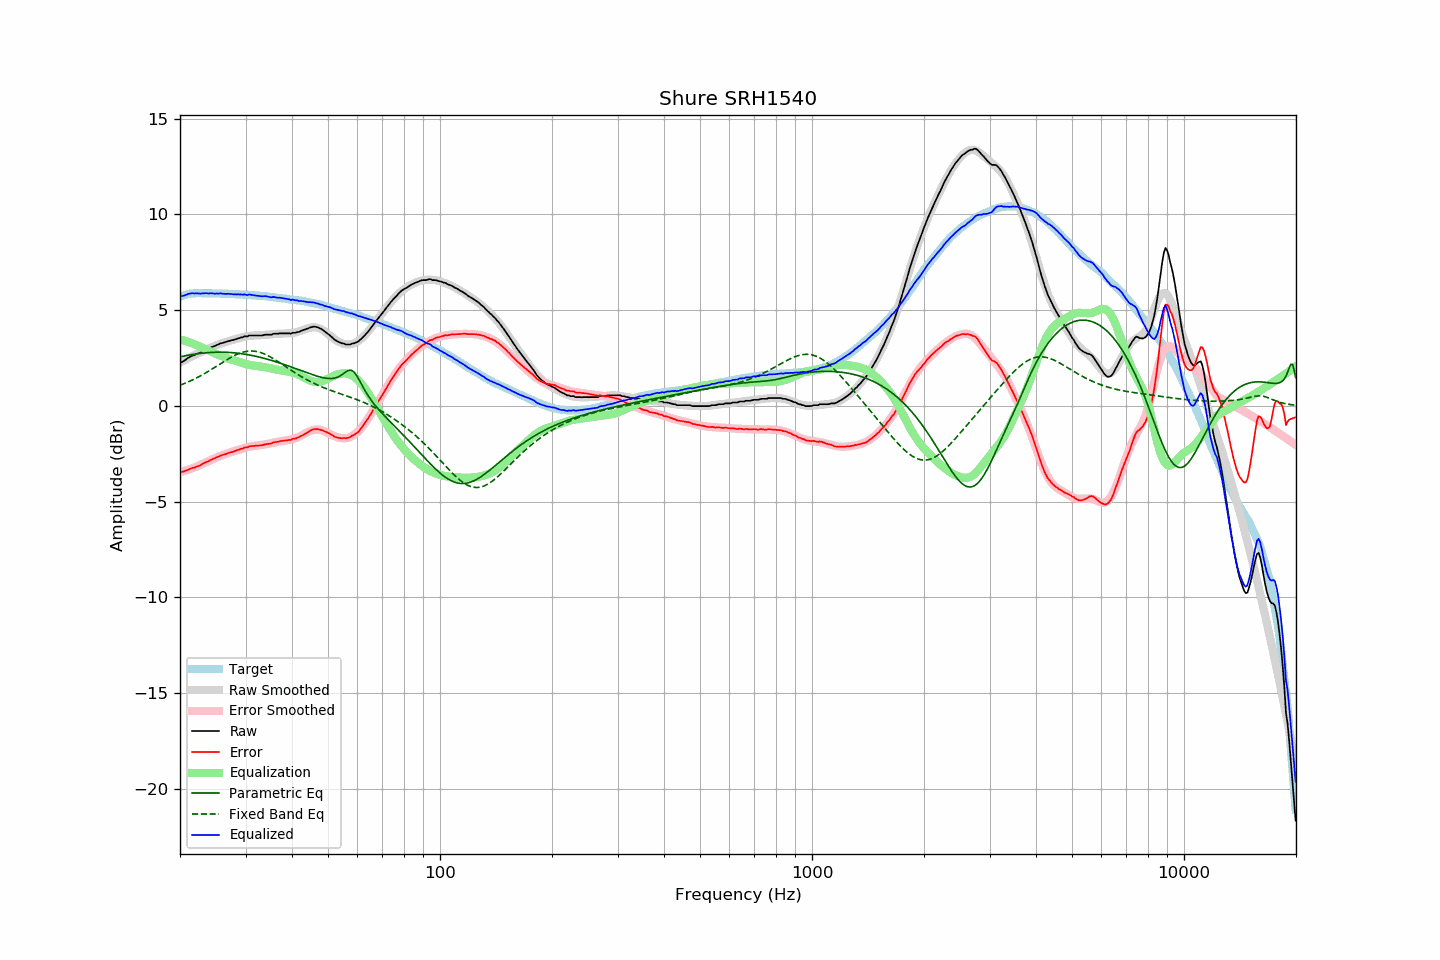

Values plotted in this chart, from the file beside it:
frequency, raw, error, smoothed, error_smoothed, equalization, parametric_eq, fixed_band_eq, equalized_raw, equalized_smoothed, target
20.00, 2.26, -3.44, 2.25, -3.47, 3.47, 2.56, 1.07, 5.73, 5.72, 5.70
20.20, 2.27, -3.46, 2.30, -3.45, 3.45, 2.58, 1.10, 5.72, 5.74, 5.73
20.40, 2.32, -3.44, 2.34, -3.42, 3.42, 2.59, 1.14, 5.75, 5.77, 5.76
20.61, 2.37, -3.41, 2.39, -3.40, 3.40, 2.61, 1.17, 5.77, 5.78, 5.78
20.81, 2.43, -3.38, 2.43, -3.37, 3.37, 2.63, 1.21, 5.80, 5.80, 5.81
21.02, 2.50, -3.34, 2.48, -3.34, 3.34, 2.64, 1.24, 5.84, 5.82, 5.84
21.23, 2.54, -3.31, 2.52, -3.31, 3.31, 2.66, 1.28, 5.85, 5.83, 5.85
21.44, 2.59, -3.27, 2.57, -3.28, 3.28, 2.67, 1.32, 5.88, 5.85, 5.86
21.66, 2.63, -3.24, 2.61, -3.25, 3.25, 2.68, 1.36, 5.88, 5.86, 5.87
21.87, 2.64, -3.23, 2.65, -3.22, 3.22, 2.70, 1.40, 5.86, 5.87, 5.87
22.09, 2.69, -3.19, 2.69, -3.18, 3.18, 2.71, 1.44, 5.88, 5.88, 5.88
22.31, 2.72, -3.16, 2.73, -3.15, 3.15, 2.72, 1.49, 5.87, 5.88, 5.88
22.54, 2.75, -3.13, 2.77, -3.11, 3.11, 2.73, 1.53, 5.87, 5.88, 5.88
22.76, 2.78, -3.10, 2.81, -3.07, 3.07, 2.74, 1.58, 5.86, 5.88, 5.88
22.99, 2.84, -3.03, 2.84, -3.04, 3.04, 2.75, 1.62, 5.88, 5.88, 5.87
23.22, 2.87, -3.00, 2.88, -3.00, 3.00, 2.76, 1.67, 5.87, 5.88, 5.87
23.45, 2.92, -2.95, 2.92, -2.96, 2.96, 2.77, 1.72, 5.88, 5.88, 5.87
23.69, 2.95, -2.92, 2.95, -2.92, 2.92, 2.77, 1.77, 5.87, 5.87, 5.87
23.92, 2.98, -2.89, 2.99, -2.88, 2.88, 2.78, 1.82, 5.86, 5.87, 5.87
24.16, 3.04, -2.83, 3.03, -2.84, 2.84, 2.79, 1.87, 5.88, 5.87, 5.87
24.40, 3.07, -2.80, 3.07, -2.80, 2.80, 2.79, 1.92, 5.87, 5.87, 5.87
24.65, 3.10, -2.76, 3.11, -2.76, 2.76, 2.79, 1.98, 5.86, 5.87, 5.86
24.89, 3.13, -2.73, 3.14, -2.72, 2.72, 2.80, 2.03, 5.86, 5.86, 5.86
25.14, 3.18, -2.68, 3.18, -2.69, 2.69, 2.80, 2.08, 5.87, 5.86, 5.86
25.39, 3.20, -2.66, 3.21, -2.65, 2.65, 2.80, 2.14, 5.86, 5.86, 5.86
25.65, 3.25, -2.61, 3.24, -2.62, 2.62, 2.80, 2.19, 5.87, 5.86, 5.86
25.91, 3.27, -2.58, 3.27, -2.59, 2.59, 2.80, 2.24, 5.86, 5.86, 5.85
26.16, 3.29, -2.56, 3.29, -2.56, 2.56, 2.80, 2.30, 5.85, 5.85, 5.85
26.43, 3.32, -2.53, 3.32, -2.53, 2.53, 2.80, 2.35, 5.85, 5.85, 5.85
26.69, 3.34, -2.51, 3.35, -2.50, 2.50, 2.79, 2.40, 5.84, 5.85, 5.85
26.96, 3.38, -2.47, 3.37, -2.47, 2.47, 2.79, 2.45, 5.86, 5.85, 5.85
27.23, 3.39, -2.45, 3.40, -2.44, 2.44, 2.78, 2.50, 5.84, 5.84, 5.84
27.50, 3.42, -2.42, 3.42, -2.42, 2.42, 2.78, 2.54, 5.84, 5.84, 5.84
27.77, 3.43, -2.40, 3.45, -2.39, 2.39, 2.77, 2.59, 5.82, 5.84, 5.83
28.05, 3.46, -2.37, 3.47, -2.36, 2.36, 2.77, 2.63, 5.82, 5.83, 5.83
28.33, 3.48, -2.34, 3.50, -2.33, 2.33, 2.76, 2.67, 5.82, 5.83, 5.82
28.62, 3.52, -2.30, 3.52, -2.30, 2.30, 2.75, 2.71, 5.83, 5.82, 5.82
28.90, 3.53, -2.29, 3.54, -2.28, 2.28, 2.74, 2.74, 5.81, 5.82, 5.82
29.19, 3.57, -2.24, 3.57, -2.25, 2.25, 2.73, 2.77, 5.82, 5.81, 5.81
29.48, 3.57, -2.24, 3.59, -2.22, 2.22, 2.71, 2.80, 5.80, 5.81, 5.81
29.78, 3.62, -2.18, 3.60, -2.20, 2.20, 2.70, 2.82, 5.82, 5.80, 5.80
30.08, 3.62, -2.18, 3.62, -2.18, 2.18, 2.69, 2.84, 5.80, 5.80, 5.80
30.38, 3.62, -2.17, 3.63, -2.16, 2.16, 2.67, 2.85, 5.78, 5.79, 5.79
30.68, 3.67, -2.12, 3.65, -2.14, 2.14, 2.66, 2.86, 5.82, 5.79, 5.79
30.99, 3.67, -2.11, 3.66, -2.13, 2.13, 2.64, 2.86, 5.80, 5.78, 5.78
31.30, 3.67, -2.10, 3.67, -2.11, 2.11, 2.63, 2.86, 5.78, 5.78, 5.77
31.61, 3.67, -2.10, 3.67, -2.10, 2.10, 2.61, 2.86, 5.77, 5.77, 5.77
31.93, 3.67, -2.09, 3.68, -2.09, 2.09, 2.59, 2.84, 5.76, 5.76, 5.76
32.24, 3.67, -2.08, 3.68, -2.08, 2.08, 2.57, 2.83, 5.75, 5.76, 5.75
32.57, 3.67, -2.08, 3.68, -2.07, 2.07, 2.55, 2.81, 5.74, 5.75, 5.75
32.89, 3.67, -2.07, 3.69, -2.05, 2.05, 2.53, 2.79, 5.73, 5.74, 5.74
33.22, 3.67, -2.06, 3.69, -2.04, 2.04, 2.51, 2.76, 5.72, 5.73, 5.73
33.55, 3.69, -2.04, 3.70, -2.03, 2.03, 2.49, 2.73, 5.72, 5.73, 5.73
33.89, 3.71, -2.01, 3.70, -2.01, 2.01, 2.47, 2.69, 5.73, 5.72, 5.72
34.23, 3.71, -2.00, 3.71, -2.00, 2.00, 2.44, 2.65, 5.71, 5.71, 5.71
34.57, 3.71, -1.99, 3.72, -1.98, 1.98, 2.42, 2.61, 5.70, 5.70, 5.70
34.92, 3.71, -1.98, 3.73, -1.97, 1.97, 2.39, 2.56, 5.68, 5.69, 5.69
35.27, 3.71, -1.97, 3.74, -1.95, 1.95, 2.37, 2.52, 5.66, 5.68, 5.68
35.62, 3.76, -1.91, 3.75, -1.93, 1.93, 2.34, 2.47, 5.69, 5.67, 5.67
35.97, 3.76, -1.90, 3.75, -1.91, 1.91, 2.32, 2.42, 5.68, 5.66, 5.66
... 635 more rows
